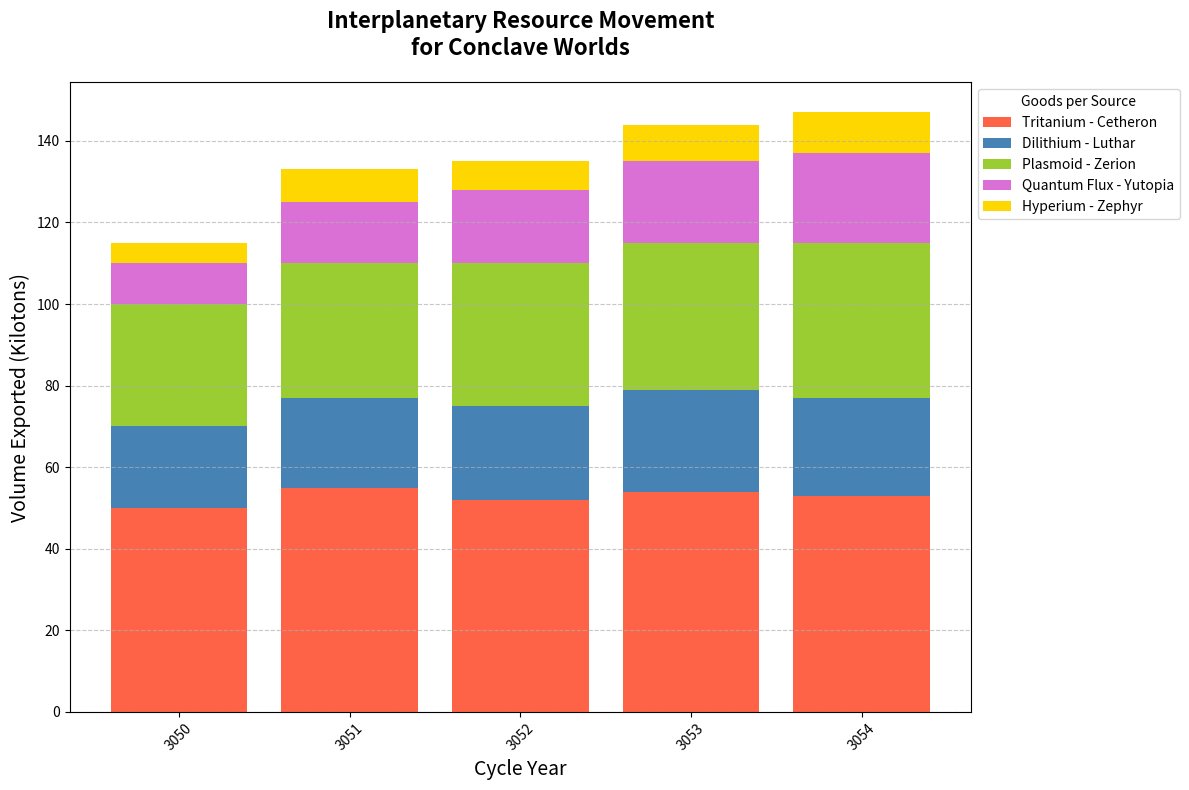

The matplotlib source for this figure:
import matplotlib.pyplot as plt
import numpy as np

years = np.arange(3050, 3055)
planets = ['Zerion', 'Yutopia', 'Cetheron', 'Luthar', 'Zephyr']

tritanium_exports = [50, 55, 52, 54, 53]
dilithium_exports = [20, 22, 23, 25, 24]
plasmoid_exports = [30, 33, 35, 36, 38]
quantum_flux_exports = [10, 15, 18, 20, 22]
# New data series
hyperium_exports = [5, 8, 7, 9, 10]

colors = ['#FF6347', '#4682B4', '#9ACD32', '#DA70D6', '#FFD700']

fig, ax = plt.subplots(figsize=(12, 8))

ax.bar(years, tritanium_exports, label='Tritanium - Cetheron', color=colors[0])
ax.bar(years, dilithium_exports, bottom=tritanium_exports, label='Dilithium - Luthar', color=colors[1])
ax.bar(years, plasmoid_exports, bottom=np.array(tritanium_exports) + np.array(dilithium_exports), label='Plasmoid - Zerion', color=colors[2])
ax.bar(years, quantum_flux_exports, bottom=np.array(tritanium_exports) + np.array(dilithium_exports) + np.array(plasmoid_exports), label='Quantum Flux - Yutopia', color=colors[3])
# New data series plotted
ax.bar(years, hyperium_exports, bottom=np.array(tritanium_exports) + np.array(dilithium_exports) + np.array(plasmoid_exports) + np.array(quantum_flux_exports), label='Hyperium - Zephyr', color=colors[4])

ax.set_title("Interplanetary Resource Movement\nfor Conclave Worlds", fontsize=16, fontweight='bold', pad=20)
ax.set_xlabel("Cycle Year", fontsize=14)
ax.set_ylabel("Volume Exported (Kilotons)", fontsize=14)

plt.xticks(years, rotation=45)

ax.legend(title='Goods per Source', loc='upper left', bbox_to_anchor=(1, 1))

ax.yaxis.grid(True, linestyle='--', alpha=0.7)

plt.tight_layout()

plt.show()
